Run: headless pygame with SDL's dummy video driver; simulated clock (each Clock.tick advances the game by its frame time, no real sleeping); random seed 0; keys injected as events and as key.get_pressed() state; mouse plan: one left click at the window centre at the start of phase 2, then a move to the lower-right quarter at the start of phase 3.
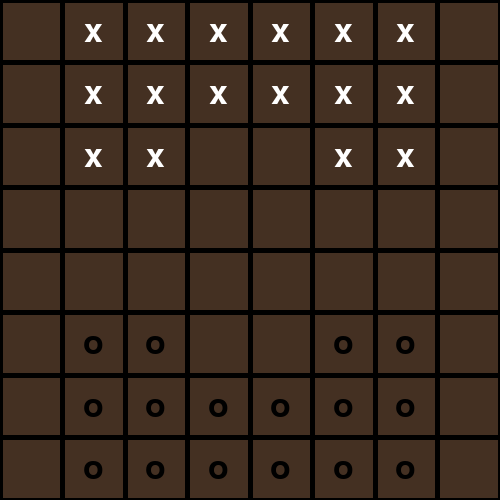
Frame 1 of 4 · flips 1–60 · no input
Frame 2 of 4 · flips 61–180 · clicked the window centre · tapped SPACE, RETURN · held RIGHT (→), D · screen unchanged from frame 1, image omitted
Frame 3 of 4 · flips 181–300 · moved the mouse to the lower-right quarter · held DOWN (↓), S · screen unchanged from frame 2, image omitted
Frame 4 of 4 · flips 301–420 · held LEFT (←), A, UP (↑), W · screen unchanged from frame 3, image omitted

The pygame program that drew these frames:

import pygame
import math
import random

# Define some colors
WOOD    = (68, 48, 34)
WHITE   = (0, 0, 0)
GREEN   = (0, 255, 0)
YELLOW  = (255, 255, 0)
BLUE    = (0, 0, 255)
RED     = (255, 255, 255)
TRANS   = (1, 2, 3)

# CONSTANTS:
WIDTH = 500
HEIGHT = 500
MARK_SIZE = 50

class Game:
	"""class to keep track of the status of the game."""
	def __init__(self):
		"""
		Start a new game with an empty board and random player going first.
		"""
		self.status = 'playing'
		self.turn = 0
		self.players = ['x','o']
		self.selected_token = None
		self.jumping = False
		pygame.display.set_caption("%s's turn" % self.players[self.turn % 2])
		self.game_board = [['-','x','x','x','x','x','x','-'],
						   ['-','x','x','x','x','x','x','-'],
			  			   ['-','x','x','-','-','x','x','-'],
						   ['-','-','-','-','-','-','-','-'],
						   ['-','-','-','-','-','-','-','-'],
						   ['-','o','o','-','-','o','o','-'],
						   ['-','o','o','o','o','o','o','-'],
						   ['-','o','o','o','o','o','o','-']]

	def evaluate_click(self, mouse_pos):
		"""
		Select a token if none is selected.
		Move token to a square if it is a valid move.
		Start a new game if the game is over.
		"""
		if self.status == 'playing':
			row, column = get_clicked_row(mouse_pos), get_clicked_column(mouse_pos)

			if self.selected_token:
				move = self.is_valid_move(self.players[self.turn % 2], self.selected_token, row, column)
				if move[0]:
					self.play(self.players[self.turn % 2], self.selected_token, row, column, move[1])
				elif row == self.selected_token[0] and column == self.selected_token[1]:
					self.selected_token = None
					if self.jumping:
						self.jumping = False
						self.next_turn()
				else:
					print ('invalid move')
			else:
				if self.game_board[row][column].lower() == self.players[self.turn % 2]:
					self.selected_token = [row, column]
		elif self.status == 'game over':
			self.__init__()

	def is_valid_move(self, player, token_location, to_row, to_col):
		"""
		Check if clicked location is a valid square for player to move to.
		"""
		from_row = token_location[0]
		from_col = token_location[1]
		token_char = self.game_board[from_row][from_col]

		if self.game_board[to_row][to_col] != '-':
			return False, None
		if (((token_char.isupper() and abs(from_row - to_row) == 1) or (player == 'x' and to_row - from_row == 1) or
			 (player == 'o' and from_row - to_row == 1)) and abs(from_col - to_col) == 1) and not self.jumping:
			return True, None
		if (((token_char.isupper() and abs(from_row - to_row) == 2) or (player == 'x' and to_row - from_row == 2) or
			 (player == 'o' and from_row - to_row == 2)) and abs(from_col - to_col) == 2):
			jump_row = (to_row - from_row) / 2 + from_row
			jump_col = (to_col - from_col) / 2 + from_col
			if self.game_board[jump_row][jump_col].lower() not in [player, '-']:
				return True, [jump_row, jump_col]
		return False, None

	#Move selected token to a particular square, then check to see if the game is over.
	def play(self, player, token_location, to_row, to_col, jump):
		
		from_row = token_location[0]
		from_col = token_location[1]

		token_char = self.game_board[from_row][from_col]

		self.game_board[to_row][to_col] = token_char
		self.game_board[from_row][from_col] = '-'
		
		if (player == 'x' and to_row == 7) or (player == 'o' and to_row == 0):
			self.game_board[to_row][to_col] = token_char.upper()
		if jump:
			self.game_board[jump[0]][jump[1]] = '-'
			self.selected_token = [to_row, to_col]
			self.jumping = True
		else:
			self.selected_token = None
			self.next_turn()
		winner = self.check_winner()
		if winner is None:
			pygame.display.set_caption("%s's turn" % self.players[self.turn % 2])
		elif winner == 'draw':
			pygame.display.set_caption("It's a stalemate! Click to start again")
			self.status = 'game over'
		else:
			pygame.display.set_caption("%s wins! Click to start again" % winner)
			self.status = 'game over'

	# changes players
	def next_turn(self):

		if self.turn == 1:
			self.turn = 0
		elif self.turn == 0:
			self.turn = 1

		pygame.display.set_caption("%s's turn" % self.players[self.turn % 2])

	def check_winner(self):
		"""
		check to see if someone won, or if it is a draw.
		"""
		x = sum([row.count('x') + row.count('X') for row in self.game_board])
		if x == 0:
			return 'o'
		o = sum([row.count('o') + row.count('O') for row in self.game_board])
		if o == 0:
			return 'x'
		if x == 1 and o == 1:
			return 'draw'
		return None

	#Draw the game board and the X's and O's.
	def draw(self):
		for i in range(9):
			pygame.draw.line(screen, WHITE, [i * WIDTH / 8, 0], [i * WIDTH / 8, HEIGHT], 5)
			pygame.draw.line(screen, WHITE, [0, i * HEIGHT / 8], [WIDTH, i * HEIGHT / 8], 5)
		font = pygame.font.SysFont('Calibri', MARK_SIZE, False, False)
		for r in range(len(self.game_board)):
			for c in range(len(self.game_board[r])):
				mark = self.game_board[r][c]
				if self.players[self.turn % 2] == mark.lower():
					color = RED
				else:
					color = WHITE
				if self.selected_token:
					if self.selected_token[0] == r and self.selected_token[1] == c:
						color = YELLOW
				if mark != '-':
					mark_text = font.render(self.game_board[r][c], True, color)
					x = WIDTH / 8 * c + WIDTH / 16
					y = HEIGHT / 8 * r + HEIGHT / 16
					screen.blit(mark_text, [x - mark_text.get_width() / 2, y - mark_text.get_height() / 2])

# Helper functions:
def get_clicked_column(mouse_pos):
	x = mouse_pos[0]
	for i in range(1, 8):
		if x < i * WIDTH / 8:
			return i - 1
	return 7

def get_clicked_row(mouse_pos):
	y = mouse_pos[1]
	for i in range(1, 8):
		if y < i * HEIGHT / 8:
			return i - 1
	return 7

# start pygame:
pygame.init()
size = (WIDTH, HEIGHT)
screen = pygame.display.set_mode(size)

# start tic-tac-toe game:
game = Game()

# Loop until the user clicks the close button.
done = False
 
# Used to manage how fast the screen updates
clock = pygame.time.Clock()

# game loop:
while not done:
    # --- Main event loop
    for event in pygame.event.get(): # User did something
        if event.type == pygame.QUIT: # If user clicked close
            done = True # Flag that we are done so we exit this loop
        if event.type == pygame.KEYDOWN:
            entry = str(event.key)
        if event.type == pygame.MOUSEBUTTONDOWN:
            mouse_x, mouse_y = pygame.mouse.get_pos() #this function doesn't do shit
            game.evaluate_click(pygame.mouse.get_pos())

    # --- Drawing code should go here
 
    # First, clear the screen to WOOD. Don't put other drawing commands
    # above this, or they will be erased with this command.
    screen.fill(WOOD)

    # draw the game board and marks:
    game.draw()

    # --- Go ahead and update the screen with what we've drawn.
    pygame.display.flip()
 
    # --- Limit to 60 frames per second
    clock.tick(60)

# Close the window and quit.
# If you forget this line, the program will 'hang'
# on exit if running from IDLE.
pygame.quit()
